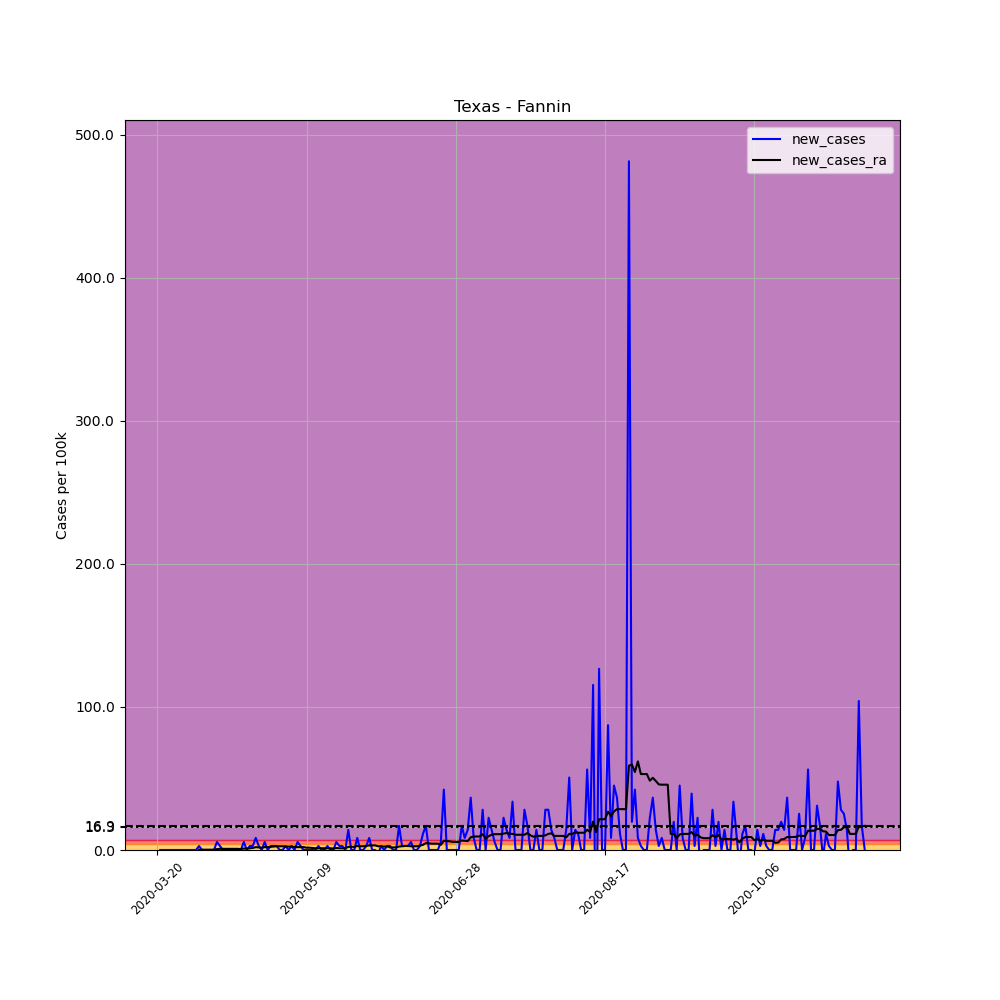

Data behind this chart, as committed beside it:
, date, county, state, fips, cases, deaths, COUNTY, STNAME, CTYNAME, POPESTIMATE2019, per_100k, new_cases, new_cases_ra
213093, 2020-03-20, Fannin, Texas, 48147, 1, 0, 147, Texas, Fannin, 35514, 2.816, , 
213094, 2020-03-21, Fannin, Texas, 48147, 1, 0, 147, Texas, Fannin, 35514, 2.816, 0.0, 
213095, 2020-03-22, Fannin, Texas, 48147, 1, 0, 147, Texas, Fannin, 35514, 2.816, 0.0, 
213096, 2020-03-23, Fannin, Texas, 48147, 1, 0, 147, Texas, Fannin, 35514, 2.816, 0.0, 
213097, 2020-03-24, Fannin, Texas, 48147, 1, 0, 147, Texas, Fannin, 35514, 2.816, 0.0, 
213098, 2020-03-25, Fannin, Texas, 48147, 1, 0, 147, Texas, Fannin, 35514, 2.816, 0.0, 
213099, 2020-03-26, Fannin, Texas, 48147, 1, 0, 147, Texas, Fannin, 35514, 2.816, 0.0, 
213100, 2020-03-27, Fannin, Texas, 48147, 1, 0, 147, Texas, Fannin, 35514, 2.816, 0.0, 
213101, 2020-03-28, Fannin, Texas, 48147, 1, 0, 147, Texas, Fannin, 35514, 2.816, 0.0, 
213102, 2020-03-29, Fannin, Texas, 48147, 1, 0, 147, Texas, Fannin, 35514, 2.816, 0.0, 
213103, 2020-03-30, Fannin, Texas, 48147, 1, 0, 147, Texas, Fannin, 35514, 2.816, 0.0, 
213104, 2020-03-31, Fannin, Texas, 48147, 1, 0, 147, Texas, Fannin, 35514, 2.816, 0.0, 
213105, 2020-04-01, Fannin, Texas, 48147, 1, 0, 147, Texas, Fannin, 35514, 2.816, 0.0, 
213106, 2020-04-02, Fannin, Texas, 48147, 1, 0, 147, Texas, Fannin, 35514, 2.816, 0.0, 
213107, 2020-04-03, Fannin, Texas, 48147, 2, 0, 147, Texas, Fannin, 35514, 5.632, 2.816, 0.2011
213108, 2020-04-04, Fannin, Texas, 48147, 2, 0, 147, Texas, Fannin, 35514, 5.632, 0.0, 0.2011
213109, 2020-04-05, Fannin, Texas, 48147, 2, 0, 147, Texas, Fannin, 35514, 5.632, 0.0, 0.2011
213110, 2020-04-06, Fannin, Texas, 48147, 2, 0, 147, Texas, Fannin, 35514, 5.632, 0.0, 0.2011
213111, 2020-04-07, Fannin, Texas, 48147, 2, 0, 147, Texas, Fannin, 35514, 5.632, 0.0, 0.2011
213112, 2020-04-08, Fannin, Texas, 48147, 2, 0, 147, Texas, Fannin, 35514, 5.632, 0.0, 0.2011
213113, 2020-04-09, Fannin, Texas, 48147, 4, 0, 147, Texas, Fannin, 35514, 11.26, 5.632, 0.6034
213114, 2020-04-10, Fannin, Texas, 48147, 5, 0, 147, Texas, Fannin, 35514, 14.08, 2.816, 0.8045
213115, 2020-04-11, Fannin, Texas, 48147, 5, 0, 147, Texas, Fannin, 35514, 14.08, 0.0, 0.8045
213116, 2020-04-12, Fannin, Texas, 48147, 5, 0, 147, Texas, Fannin, 35514, 14.08, 0.0, 0.8045
213117, 2020-04-13, Fannin, Texas, 48147, 5, 0, 147, Texas, Fannin, 35514, 14.08, 0.0, 0.8045
213118, 2020-04-14, Fannin, Texas, 48147, 5, 0, 147, Texas, Fannin, 35514, 14.08, 0.0, 0.8045
213119, 2020-04-15, Fannin, Texas, 48147, 5, 0, 147, Texas, Fannin, 35514, 14.08, 0.0, 0.8045
213120, 2020-04-16, Fannin, Texas, 48147, 5, 0, 147, Texas, Fannin, 35514, 14.08, 0.0, 0.8045
213121, 2020-04-17, Fannin, Texas, 48147, 5, 0, 147, Texas, Fannin, 35514, 14.08, 0.0, 0.6034
213122, 2020-04-18, Fannin, Texas, 48147, 7, 0, 147, Texas, Fannin, 35514, 19.71, 5.632, 1.006
213123, 2020-04-19, Fannin, Texas, 48147, 7, 0, 147, Texas, Fannin, 35514, 19.71, 0.0, 1.006
213124, 2020-04-20, Fannin, Texas, 48147, 8, 0, 147, Texas, Fannin, 35514, 22.53, 2.816, 1.207
213125, 2020-04-21, Fannin, Texas, 48147, 9, 0, 147, Texas, Fannin, 35514, 25.34, 2.816, 1.408
213126, 2020-04-22, Fannin, Texas, 48147, 12, 0, 147, Texas, Fannin, 35514, 33.79, 8.447, 2.011
213127, 2020-04-23, Fannin, Texas, 48147, 13, 0, 147, Texas, Fannin, 35514, 36.61, 2.816, 1.81
213128, 2020-04-24, Fannin, Texas, 48147, 13, 0, 147, Texas, Fannin, 35514, 36.61, 0.0, 1.609
213129, 2020-04-25, Fannin, Texas, 48147, 15, 0, 147, Texas, Fannin, 35514, 42.24, 5.632, 2.011
213130, 2020-04-26, Fannin, Texas, 48147, 15, 0, 147, Texas, Fannin, 35514, 42.24, 0.0, 2.011
213131, 2020-04-27, Fannin, Texas, 48147, 16, 0, 147, Texas, Fannin, 35514, 45.05, 2.816, 2.212
213132, 2020-04-28, Fannin, Texas, 48147, 17, 0, 147, Texas, Fannin, 35514, 47.87, 2.816, 2.414
213133, 2020-04-29, Fannin, Texas, 48147, 18, 0, 147, Texas, Fannin, 35514, 50.68, 2.816, 2.615
213134, 2020-04-30, Fannin, Texas, 48147, 18, 0, 147, Texas, Fannin, 35514, 50.68, 0.0, 2.615
213135, 2020-05-01, Fannin, Texas, 48147, 18, 0, 147, Texas, Fannin, 35514, 50.68, 0.0, 2.615
213136, 2020-05-02, Fannin, Texas, 48147, 19, 0, 147, Texas, Fannin, 35514, 53.5, 2.816, 2.414
213137, 2020-05-03, Fannin, Texas, 48147, 19, 0, 147, Texas, Fannin, 35514, 53.5, 0.0, 2.414
213138, 2020-05-04, Fannin, Texas, 48147, 20, 0, 147, Texas, Fannin, 35514, 56.32, 2.816, 2.414
213139, 2020-05-05, Fannin, Texas, 48147, 20, 0, 147, Texas, Fannin, 35514, 56.32, 0.0, 2.212
213140, 2020-05-06, Fannin, Texas, 48147, 22, 1, 147, Texas, Fannin, 35514, 61.95, 5.632, 2.011
213141, 2020-05-07, Fannin, Texas, 48147, 23, 1, 147, Texas, Fannin, 35514, 64.76, 2.816, 2.011
213142, 2020-05-08, Fannin, Texas, 48147, 23, 1, 147, Texas, Fannin, 35514, 64.76, 0.0, 2.011
213143, 2020-05-09, Fannin, Texas, 48147, 23, 1, 147, Texas, Fannin, 35514, 64.76, 0.0, 1.609
213144, 2020-05-10, Fannin, Texas, 48147, 23, 1, 147, Texas, Fannin, 35514, 64.76, 0.0, 1.609
213145, 2020-05-11, Fannin, Texas, 48147, 23, 1, 147, Texas, Fannin, 35514, 64.76, 0.0, 1.408
213146, 2020-05-12, Fannin, Texas, 48147, 23, 1, 147, Texas, Fannin, 35514, 64.76, 0.0, 1.207
213147, 2020-05-13, Fannin, Texas, 48147, 24, 1, 147, Texas, Fannin, 35514, 67.58, 2.816, 1.207
213148, 2020-05-14, Fannin, Texas, 48147, 24, 1, 147, Texas, Fannin, 35514, 67.58, 0.0, 1.207
213149, 2020-05-15, Fannin, Texas, 48147, 24, 1, 147, Texas, Fannin, 35514, 67.58, 0.0, 1.207
213150, 2020-05-16, Fannin, Texas, 48147, 25, 2, 147, Texas, Fannin, 35514, 70.39, 2.816, 1.207
213151, 2020-05-17, Fannin, Texas, 48147, 25, 2, 147, Texas, Fannin, 35514, 70.39, 0.0, 1.207
213152, 2020-05-18, Fannin, Texas, 48147, 25, 2, 147, Texas, Fannin, 35514, 70.39, 0.0, 1.006
... 178 more rows
